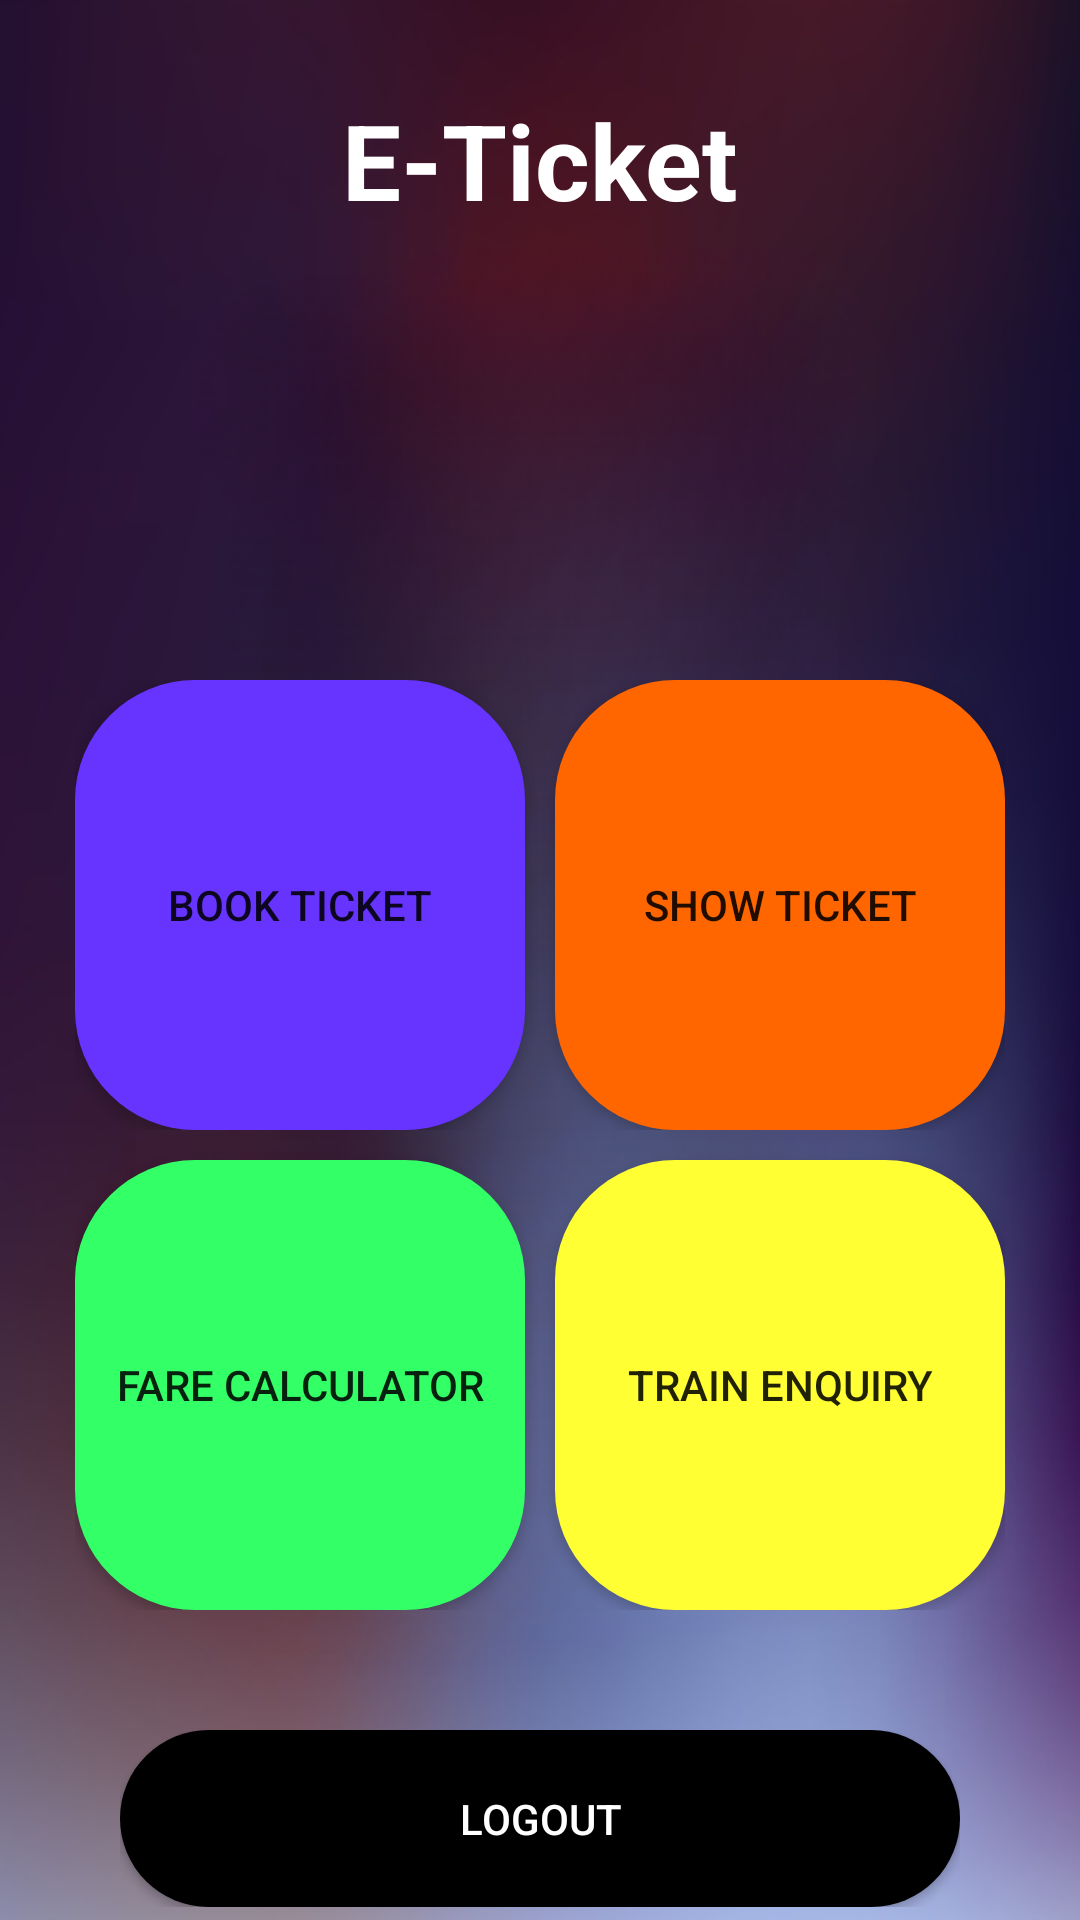

Here is an Android app screen rendered from its layout file. Give the layout XML and the strings, colors and styles it references.
<!-- AndroidManifest.xml: application theme Theme.ETicket -->
<!-- res/layout/activity_main.xml -->
<?xml version="1.0" encoding="utf-8"?>
<RelativeLayout xmlns:android="http://schemas.android.com/apk/res/android"
    xmlns:app="http://schemas.android.com/apk/res-auto"
    xmlns:tools="http://schemas.android.com/tools"
    android:layout_width="match_parent"
    android:layout_height="match_parent"
    android:id="@+id/activity_main"
    android:background="@drawable/login_background"
    tools:context=".Activities.MainActivity">
    <TextView
        android:layout_width="wrap_content"
        android:layout_height="wrap_content"
        android:text="E-Ticket"
        android:id="@+id/app_name"
        android:layout_centerHorizontal="true"
        android:padding="20dp"
        android:layout_marginTop="10dp"
        android:textSize="35sp"
        android:textColor="@color/white"
        android:textStyle="bold"
        />
<LinearLayout
    android:layout_width="wrap_content"
    android:layout_height="wrap_content"
    android:layout_centerHorizontal="true"
    android:layout_below="@+id/app_name"
    android:layout_marginTop="130dp"
    android:id="@+id/layer1">
    <Button
        android:layout_width="150dp"
        android:layout_height="150dp"
        android:text="Book ticket"
        android:id="@+id/bookTicket"
        android:background="@drawable/main_activity_book_button_background"
        />
    <Button
        android:layout_width="150dp"
        android:layout_height="150dp"
        android:layout_toRightOf="@id/bookTicket"
        android:text="Show ticket"
        android:id="@+id/showTicket"
        android:background="@drawable/main_activity_show_button_background"
        android:layout_marginStart="10dp"
        />
</LinearLayout>


<LinearLayout
    android:layout_width="wrap_content"
    android:layout_height="wrap_content"
    android:layout_centerHorizontal="true"
    android:id="@+id/layer2"
    android:layout_below="@id/layer1">
    <Button
        android:layout_width="150dp"
        android:layout_height="150dp"
        android:text="fARE CALCULATOR"
        android:layout_marginTop="10dp"
        android:layout_below="@id/bookTicket"
        android:id="@+id/fareCalculator"
        android:background="@drawable/main_activity_pnr_button_background"
        />
    <Button
        android:layout_width="150dp"
        android:layout_height="150dp"
        android:text="Train Enquiry"
        android:layout_marginTop="10dp"
        android:layout_below="@id/showTicket"
        android:layout_toRightOf="@id/fareCalculator"
        android:id="@+id/train_enquiry"
        android:layout_marginStart="10dp"
        android:background="@drawable/main_activity_train_enq_background"/>
</LinearLayout>


<LinearLayout
    android:layout_width="match_parent"
    android:layout_height="wrap_content"
    android:id="@+id/layer3"
    android:layout_marginTop="40dp"
    android:layout_below="@id/layer2"
    android:layout_marginStart="40dp"
    android:orientation="horizontal"
    android:layout_marginEnd="40dp">
    <Button
        android:layout_width="match_parent"
        android:layout_height="wrap_content"
        android:layout_below="@id/layer2"
        android:id="@+id/Btn_logout"
        android:padding="20dp"
        android:background="@drawable/login_background1"
        android:text="LOGOUT"
        android:textColor="@color/white"
        android:layout_centerHorizontal="true"/>
</LinearLayout>

</RelativeLayout>
<!-- resources referenced by this layout -->
<resources>
  <color name="white">#FFFFFFFF</color>
  <!-- drawable login_background: jpg bitmap (drawable, 309788 bytes) -->
  <!-- drawable login_background1 (drawable) -->
  <?xml version="1.0" encoding="utf-8"?>
  <shape xmlns:android="http://schemas.android.com/apk/res/android" android:shape="rectangle">
  <gradient android:type="linear" android:startColor="@color/black" android:endColor="@color/black"/>
      <corners android:radius="40dp"/>
  </shape>
  <!-- drawable main_activity_book_button_background (drawable) -->
  <?xml version="1.0" encoding="utf-8"?>
  <shape xmlns:android="http://schemas.android.com/apk/res/android" android:shape="rectangle">
      <gradient android:type="linear" android:startColor="#6633FF" android:endColor="#6633FF"/>
      <corners android:radius="40dp"/>
  </shape>
  <!-- drawable main_activity_pnr_button_background (drawable) -->
  <?xml version="1.0" encoding="utf-8"?>
  <shape xmlns:android="http://schemas.android.com/apk/res/android" android:shape="rectangle">
      <gradient android:type="linear" android:startColor="#33FF66" android:endColor="#33FF66"/>
      <corners android:radius="40dp"/>
  </shape>
  <!-- drawable main_activity_show_button_background (drawable) -->
  <?xml version="1.0" encoding="utf-8"?>
  <shape xmlns:android="http://schemas.android.com/apk/res/android" android:shape="rectangle">
      <gradient android:type="linear" android:startColor="#FF6600" android:endColor="#FF6600"/>
      <corners android:radius="40dp"/>
  </shape>
  <!-- drawable main_activity_train_enq_background (drawable) -->
  <?xml version="1.0" encoding="utf-8"?>
  <shape xmlns:android="http://schemas.android.com/apk/res/android" android:shape="rectangle">
      <gradient android:type="linear" android:startColor="#FFFF33" android:endColor="#FFFF33"/>
      <corners android:radius="40dp"/>
  </shape>
  <style name="Theme.ETicket" parent="Theme.AppCompat.Light.NoActionBar">
          
  
          <item name="colorOnPrimary">@color/white</item>
          
          <item name="colorSecondary">@color/teal_200</item>
          <item name="colorSecondaryVariant">@color/teal_700</item>
          <item name="colorOnSecondary">@color/black</item>
          
           Customize your theme here. --&gt;
      </style>
  <color name="black">#FF000000</color>
  <color name="teal_200">#FF03DAC5</color>
  <color name="teal_700">#FF018786</color>
</resources>
